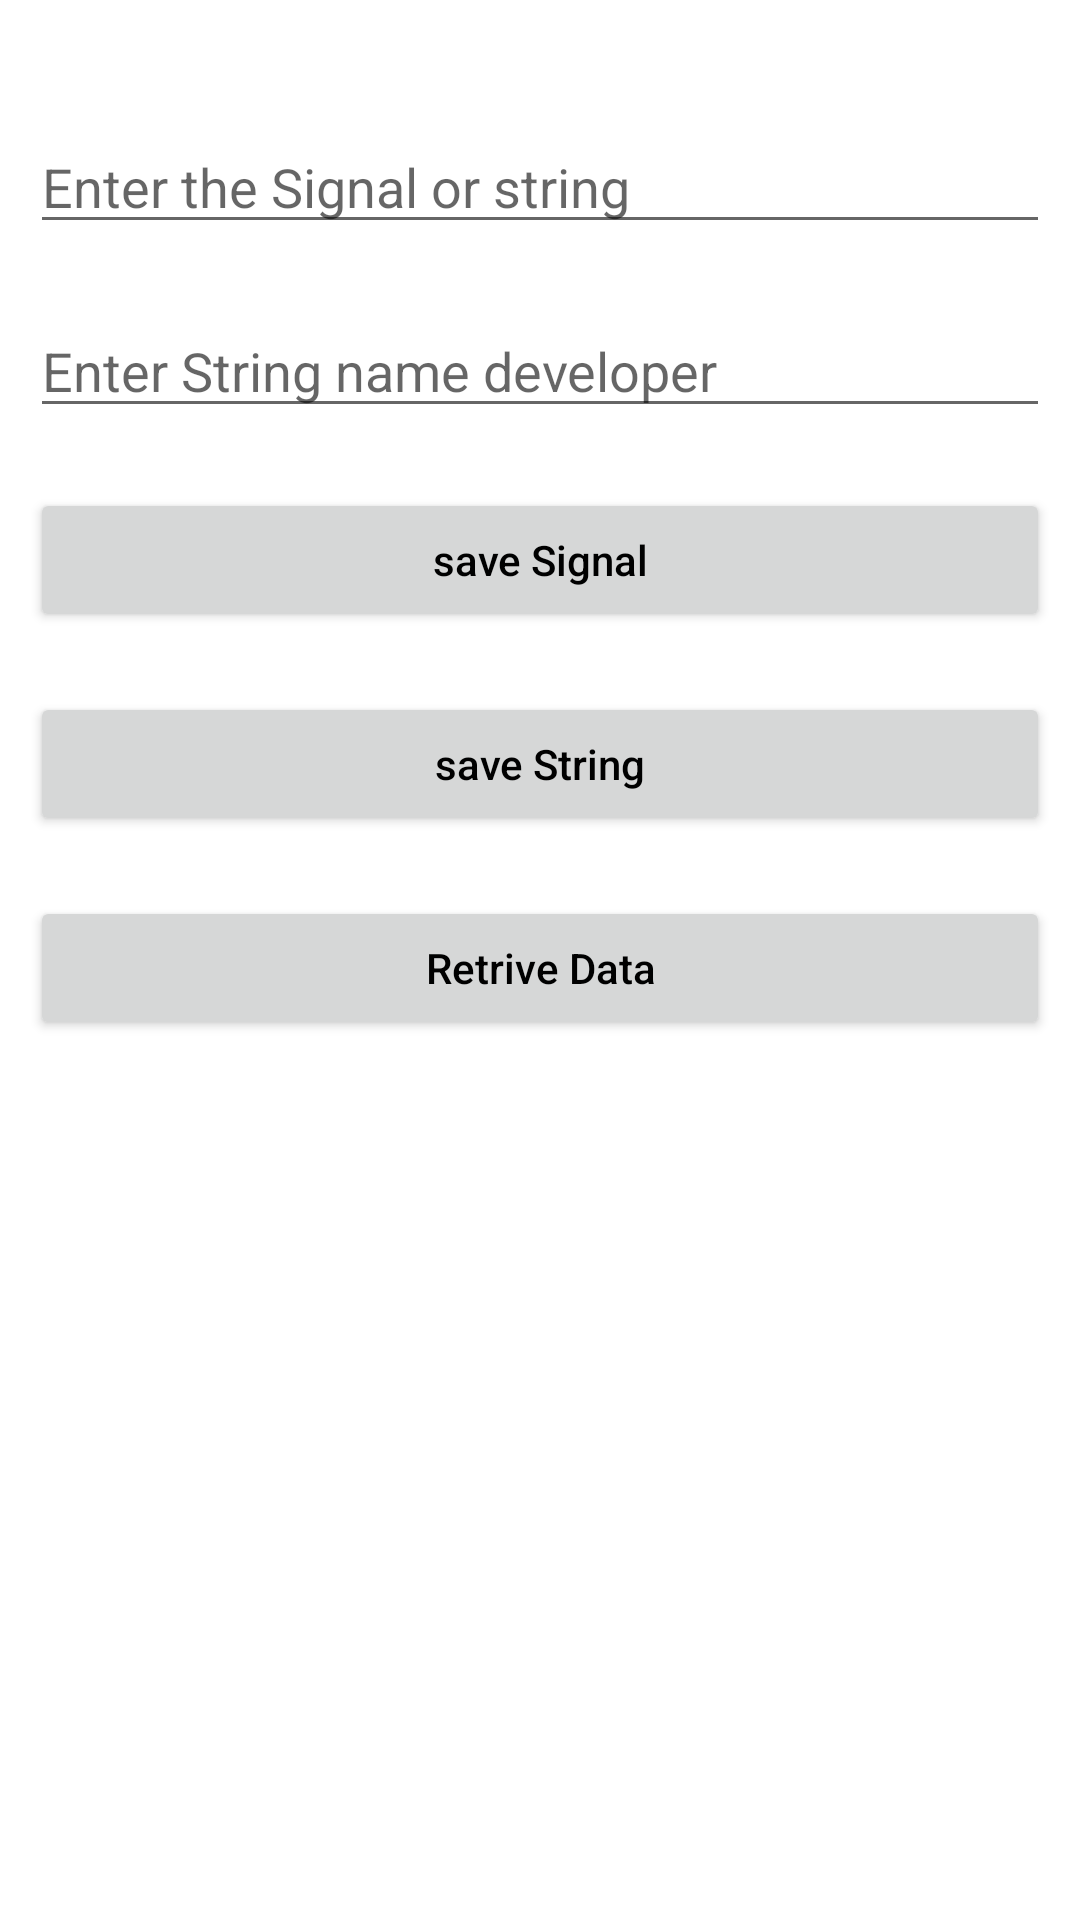

Android layout source for this screen:
<!-- AndroidManifest.xml: application theme Theme.EngineeringContent -->
<!-- res/layout/admin_panel.xml -->
<?xml version="1.0" encoding="utf-8"?>
<RelativeLayout
    xmlns:android="http://schemas.android.com/apk/res/android"
    xmlns:app="http://schemas.android.com/apk/res-auto"
    xmlns:tools="http://schemas.android.com/tools"
    android:id="@+id/idRLContainer"
    android:layout_width="match_parent"
    android:layout_height="match_parent"
    android:orientation="vertical"
    tools:context=".MainActivity">

    <EditText
        android:id="@+id/signalForNotification"
        android:layout_width="match_parent"
        android:layout_height="wrap_content"
        android:layout_marginStart="10dp"
        android:layout_marginTop="40dp"
        android:layout_marginEnd="10dp"
        android:layout_marginBottom="10dp"
        android:hint="Enter the Signal or string"
        android:importantForAutofill="no"
        android:inputType="phone" />

    <EditText
        android:id="@+id/DevelopedByEdttxt"
        android:layout_width="match_parent"
        android:layout_height="wrap_content"
        android:layout_marginStart="10dp"
        android:layout_marginTop="10dp"
        android:layout_marginEnd="10dp"
        android:layout_marginBottom="10dp"
        android:layout_below="@+id/signalForNotification"
        android:hint="Enter String name developer"
        android:importantForAutofill="no"
        android:inputType="text" />


    <Button
        android:id="@+id/idBtnSaveData"
        android:layout_width="match_parent"
        android:layout_height="wrap_content"
        android:layout_below="@id/DevelopedByEdttxt"
        android:layout_marginStart="10dp"
        android:layout_marginTop="10dp"
        android:layout_marginEnd="10dp"
        android:layout_marginBottom="10dp"
        android:text="save Signal"
        android:textAllCaps="false" />

    <Button
        android:id="@+id/idBtnSaveString"
        android:layout_width="match_parent"
        android:layout_height="wrap_content"
        android:layout_below="@id/idBtnSaveData"
        android:layout_marginStart="10dp"
        android:layout_marginTop="10dp"
        android:layout_marginEnd="10dp"
        android:layout_marginBottom="10dp"
        android:text="save String"
        android:textAllCaps="false" />


    <Button
        android:id="@+id/idBtnRetriveData"
        android:layout_width="match_parent"
        android:layout_height="wrap_content"
        android:layout_below="@id/idBtnSaveString"
        android:layout_marginStart="10dp"
        android:layout_marginTop="10dp"
        android:layout_marginEnd="10dp"
        android:layout_marginBottom="10dp"
        android:text="Retrive Data"
        android:textAllCaps="false" />





</RelativeLayout>
<!-- resources referenced by this layout -->
<resources>
  <style name="Theme.EngineeringContent" parent="Theme.MaterialComponents.DayNight.DarkActionBar">
          
          <item name="colorPrimary">@color/background_light_mode</item>
          <item name="colorPrimaryVariant">@color/black</item>
          <item name="colorOnPrimary">@color/white</item>
          <item name="android:textColorPrimary">@color/black</item>
          <item name="titleTextColor">@color/black </item>
          
          <item name="colorSecondary">@color/teal_200</item>
          <item name="colorSecondaryVariant">@color/teal_700</item>
          <item name="colorOnSecondary">@color/white</item>
          <item name="colorPrimaryDark">@color/background_light_mode</item>
  
          
  
          
      </style>
  <color name="background_light_mode">#ebf3fc</color>
  <color name="black">#FF000000</color>
  <color name="white">#FFFFFFFF</color>
  <color name="teal_200">#FF03DAC5</color>
  <color name="teal_700">#FF018786</color>
</resources>
